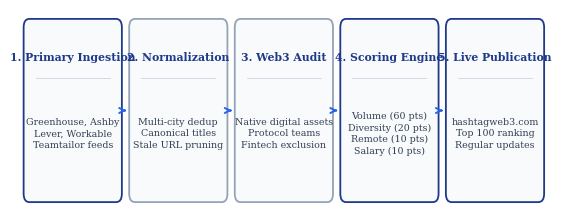

Write the Python code that produced this figure. (Note: this script raises an exception after producing the figure.)
import matplotlib
matplotlib.use('Agg')
import matplotlib.pyplot as plt
import numpy as np
from matplotlib.patches import FancyBboxPatch

plt.rcParams.update({
    'font.family': 'serif',
    'font.serif': ['Times New Roman', 'DejaVu Serif'],
    'font.size': 9,
    'axes.labelsize': 9.5,
    'xtick.labelsize': 8.5,
    'ytick.labelsize': 8.5,
    'figure.dpi': 300,
    'savefig.dpi': 300,
    'savefig.bbox': 'tight',
    'axes.spines.top': False,
    'axes.spines.right': False,
})

C_NAVY = '#1e3a8a'
C_BLUE = '#2563eb'
C_TEAL = '#0f766e'
C_SLATE = '#334155'
C_GRAY_BG = '#f8fafc'
C_BORDER = '#94a3b8'
C_RED = '#b91c1c'

# Figure 1: Pipeline Flowchart (Generous padding, clean cards, no text clipping)
def make_fig1_pipeline():
    fig, ax = plt.subplots(figsize=(6.8, 2.6), dpi=300)
    ax.axis('off')
    
    steps = [
        ('1. Primary Ingestion', 'Greenhouse, Ashby\nLever, Workable\nTeamtailor feeds'),
        ('2. Normalization', 'Multi-city dedup\nCanonical titles\nStale URL pruning'),
        ('3. Web3 Audit', 'Native digital assets\nProtocol teams\nFintech exclusion'),
        ('4. Scoring Engine', 'Volume (60 pts)\nDiversity (20 pts)\nRemote (10 pts)\nSalary (10 pts)'),
        ('5. Live Publication', 'hashtagweb3.com\nTop 100 ranking\nRegular updates')
    ]
    
    n = len(steps)
    box_w = 1.15
    box_h = 1.45
    spacing = 1.30
    y_center = 0.82
    
    for i, (title, desc) in enumerate(steps):
        x = i * spacing + 0.06
        box = FancyBboxPatch((x, y_center - box_h/2), box_w, box_h,
                             boxstyle='round,pad=0.03,rounding_size=0.07',
                             facecolor=C_GRAY_BG, edgecolor=C_NAVY if i in (0, 3, 4) else C_BORDER,
                             linewidth=1.3)
        ax.add_patch(box)
        
        # Step Title
        ax.text(x + box_w/2, y_center + 0.44, title, ha='center', va='center',
                fontsize=7.8, fontweight='bold', color=C_NAVY)
        # Inner subtle divider
        ax.plot([x + 0.12, x + box_w - 0.12], [y_center + 0.27, y_center + 0.27], color='#cbd5e1', lw=0.6)
        # Step Description
        ax.text(x + box_w/2, y_center - 0.19, desc, ha='center', va='center',
                fontsize=6.8, color=C_SLATE, linespacing=1.35)
        
        # Arrow connecting steps
        if i < n - 1:
            ax.annotate('', xy=(x + box_w + 0.12, y_center), xytext=(x + box_w + 0.03, y_center),
                        arrowprops=dict(arrowstyle='->', color=C_BLUE, lw=1.4))
            
    ax.set_xlim(-0.02, (n - 1) * spacing + box_w + 0.12)
    ax.set_ylim(0.0, 1.65)
    fig.savefig('/Users/vedang/.gemini/antigravity/scratch/Web3-Jobs/paper/figure1_pipeline.png', bbox_inches='tight')
    plt.close(fig)

# Figure 2: Point Allocation
def make_fig2_points():
    components = ['Active Roles\n(Volume)', 'Departments\n(Diversity)', 'Remote Work\n(Flexibility)', 'Salary Listed\n(Transparency)']
    points = [60, 20, 10, 10]
    
    fig, ax = plt.subplots(figsize=(5.5, 2.4), dpi=300)
    bars = ax.bar(components, points, color=[C_NAVY, C_BLUE, C_TEAL, '#38bdf8'], width=0.52, edgecolor='none')
    
    for bar in bars:
        h = bar.get_height()
        ax.text(bar.get_x() + bar.get_width()/2.0, h + 1.2,
                f'{int(h)} pts', ha='center', va='bottom', fontsize=8.5, fontweight='bold', color=C_SLATE)
        
    ax.set_ylim(0, 75)
    ax.set_ylabel('Maximum Points')
    fig.savefig('/Users/vedang/.gemini/antigravity/scratch/Web3-Jobs/paper/figure2_points.png', bbox_inches='tight')
    plt.close(fig)

# Figure 3: Logarithmic Scoring Curve vs Linear Model
def make_fig3_curve():
    jobs = np.arange(1, 76)
    v_log = 60.0 * np.log(1.0 + jobs) / np.log(1.0 + 75.0)
    v_lin = 60.0 * (jobs / 75.0)
    
    fig, ax = plt.subplots(figsize=(5.5, 2.5), dpi=300)
    ax.plot(jobs, v_log, label='Hashtag Web3 Logarithmic Model', color=C_NAVY, lw=2.0)
    ax.plot(jobs, v_lin, label='Uncalibrated Linear Scaling', color='#94a3b8', lw=1.5, ls='--')
    
    # Highlight specific points
    points_to_mark = [2, 10, 24, 46, 75]
    for j in points_to_mark:
        score = 60.0 * np.log(1.0 + j) / np.log(1.0 + 75.0)
        ax.plot(j, score, 'o', color=C_TEAL, markersize=4.5)
        offset_x = 1.5 if j < 70 else -18.0
        offset_y = -3.0 if j < 70 else 2.0
        ax.text(j + offset_x, score + offset_y, f'{j}j = {score:.1f}p', fontsize=7.2, color=C_SLATE)
        
    ax.set_xlabel('Verified Active Jobs')
    ax.set_ylabel('Volume Score (Points)')
    ax.set_xlim(0, 82)
    ax.set_ylim(0, 72)
    ax.legend(loc='lower right', frameon=False, fontsize=8)
    fig.savefig('/Users/vedang/.gemini/antigravity/scratch/Web3-Jobs/paper/figure3_curve.png', bbox_inches='tight')
    plt.close(fig)

# Figure 4: Headcount Concentration
def make_fig4_concentration():
    tiers = ['Top 10\nEmployers', 'Top 25\nEmployers', 'Top 50\nEmployers', 'Top 100\nEmployers']
    jobs_cum = [388, 640, 861, 1115]
    pct_cum = [34.8, 57.4, 77.2, 100.0]
    
    fig, ax = plt.subplots(figsize=(5.5, 2.5), dpi=300)
    x = np.arange(len(tiers))
    bars = ax.bar(x, pct_cum, color=[C_NAVY, C_BLUE, C_TEAL, '#64748b'], width=0.5, edgecolor='none')
    
    for i, bar in enumerate(bars):
        h = bar.get_height()
        ax.text(bar.get_x() + bar.get_width()/2.0, h + 1.8,
                f'{h:.1f}%\n({jobs_cum[i]} jobs)', ha='center', va='bottom', fontsize=8, color=C_SLATE)
        
    ax.set_xticks(x)
    ax.set_xticklabels(tiers)
    ax.set_ylim(0, 125)
    ax.set_ylabel('Cumulative Share of Open Roles (Percent)')
    fig.savefig('/Users/vedang/.gemini/antigravity/scratch/Web3-Jobs/paper/figure4_concentration.png', bbox_inches='tight')
    plt.close(fig)

# Figure 5: Sector Breakdown
def make_fig5_sectors():
    sectors = [
        'Exchanges', 'Fintech', 'Trading', 'Security', 'AI DePIN',
        'DeFi', 'Venture', 'Infra', 'L1 L2', 'Prediction', 'Web3 Infra'
    ]
    shares = [35.2, 20.6, 10.2, 8.7, 8.1, 5.2, 3.7, 3.5, 3.0, 1.2, 0.7]
    
    fig, ax = plt.subplots(figsize=(5.5, 2.7), dpi=300)
    x = np.arange(len(sectors))
    bars = ax.bar(x, shares, color=C_NAVY, width=0.6, edgecolor='none')
    
    for bar in bars:
        h = bar.get_height()
        ax.text(bar.get_x() + bar.get_width()/2.0, h + 0.6,
                f'{h:.1f}%', ha='center', va='bottom', fontsize=7.5, color=C_SLATE)
        
    ax.set_xticks(x)
    ax.set_xticklabels(sectors, rotation=35, ha='right')
    ax.set_ylim(0, 44)
    ax.set_ylabel('Share of Open Roles (Percent)')
    fig.savefig('/Users/vedang/.gemini/antigravity/scratch/Web3-Jobs/paper/figure5_sectors.png', bbox_inches='tight')
    plt.close(fig)

# Figure 6: Remote Availability
def make_fig6_remote():
    sectors = [
        'Infra', 'Security', 'Web3 Infra', 'DeFi', 'AI DePIN',
        'Exchanges', 'L1 L2', 'Fintech', 'Prediction', 'Trading', 'Venture'
    ]
    rates = [77, 76, 50, 43, 42, 42, 39, 33, 23, 6, 5]
    
    fig, ax = plt.subplots(figsize=(5.5, 2.7), dpi=300)
    x = np.arange(len(sectors))
    colors = [C_TEAL if r >= 50 else (C_BLUE if r >= 30 else C_RED) for r in rates]
    bars = ax.bar(x, rates, color=colors, width=0.6, edgecolor='none')
    
    for bar in bars:
        h = bar.get_height()
        ax.text(bar.get_x() + bar.get_width()/2.0, h + 1.5,
                f'{int(h)}%', ha='center', va='bottom', fontsize=7.5, color=C_SLATE)
        
    ax.set_xticks(x)
    ax.set_xticklabels(sectors, rotation=35, ha='right')
    ax.set_ylim(0, 96)
    ax.set_ylabel('Remote Job Share (Percent)')
    fig.savefig('/Users/vedang/.gemini/antigravity/scratch/Web3-Jobs/paper/figure6_remote.png', bbox_inches='tight')
    plt.close(fig)

if __name__ == '__main__':
    make_fig1_pipeline()
    make_fig2_points()
    make_fig3_curve()
    make_fig4_concentration()
    make_fig5_sectors()
    make_fig6_remote()
    print('Generated all 6 consulting figures cleanly.')
